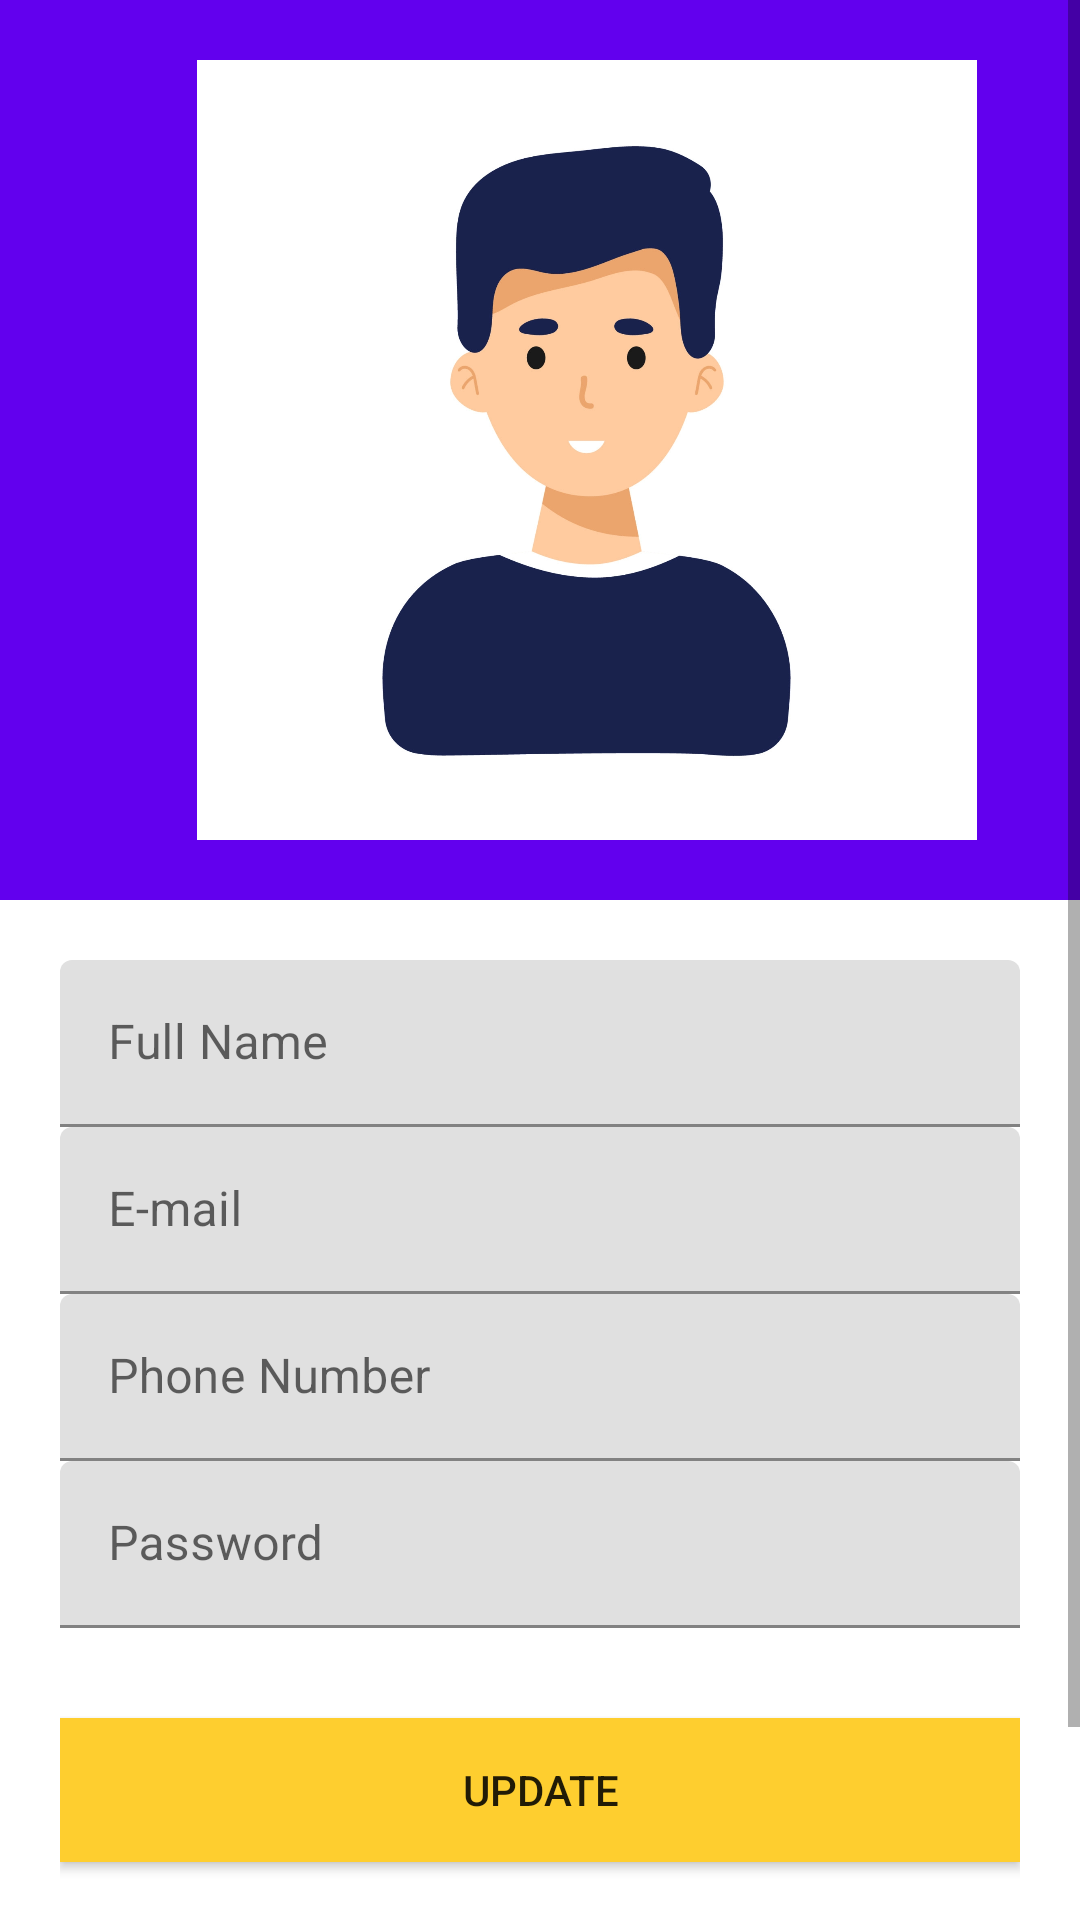

This screen was rendered from an Android layout file. Write that file and the resources it references.
<!-- AndroidManifest.xml: application theme Theme.Myfinalproject01 -->
<!-- res/layout/activity_user_profile.xml -->
<?xml version="1.0" encoding="utf-8"?>
<ScrollView xmlns:android="http://schemas.android.com/apk/res/android"
    xmlns:app="http://schemas.android.com/apk/res-auto"
    xmlns:tools="http://schemas.android.com/tools"
    android:layout_width="match_parent"
    android:layout_height="match_parent"
    tools:context=".UserProfile">


    <LinearLayout
        android:layout_width="match_parent"
        android:layout_height="match_parent"
        android:orientation="vertical">

        <RelativeLayout
            android:layout_width="match_parent"
            android:layout_height="300dp"
            android:background="@color/purple_500"
            android:padding="20dp">

            <ImageView
                android:id="@+id/profile_image"
                android:layout_width="319dp"
                android:layout_height="263dp"
                android:layout_alignParentStart="true"
                android:layout_alignParentTop="true"
                android:layout_marginStart="31dp"
                android:layout_marginTop="0dp"
                android:src="@drawable/img_1" />

            <TextView
                android:id="@+id/fullname_field"
                android:layout_width="wrap_content"
                android:layout_height="36dp"
                android:layout_alignParentEnd="true"
                android:layout_centerVertical="true"
                android:layout_marginLeft="10dp"

                android:layout_marginEnd="60dp"
                android:layout_toRightOf="@+id/profile_image"
                android:includeFontPadding="false"
                android:textColor="#000"
                android:textSize="20sp" />

            <TextView
                android:id="@+id/username_field"
                android:layout_width="54dp"
                android:layout_height="163dp"
                android:layout_below="@id/fullname_field"
                android:layout_alignParentEnd="true"
                android:layout_alignParentBottom="true"
                android:layout_marginLeft="26dp"
                android:layout_marginTop="-89dp"
                android:layout_marginEnd="16dp"
                android:layout_marginBottom="38dp"
                android:layout_toRightOf="@+id/profile_image"
                android:includeFontPadding="false"
                android:textSize="14sp" />
        </RelativeLayout>

        <LinearLayout
            android:layout_width="match_parent"
            android:layout_height="wrap_content"
            android:orientation="vertical"
            android:padding="20dp">

            <com.google.android.material.textfield.TextInputLayout
                android:id="@+id/full_name_profile"
                android:layout_width="match_parent"
                android:layout_height="wrap_content"
                android:hint="Full Name">

                <com.google.android.material.textfield.TextInputEditText
                    android:layout_width="match_parent"
                    android:layout_height="wrap_content"

                    android:drawablePadding="10dp" />
            </com.google.android.material.textfield.TextInputLayout>

            <com.google.android.material.textfield.TextInputLayout
                android:id="@+id/email_profile"
                android:layout_width="match_parent"
                android:layout_height="wrap_content"
                android:hint="E-mail">

                <com.google.android.material.textfield.TextInputEditText
                    android:layout_width="match_parent"
                    android:layout_height="wrap_content"

                    android:drawablePadding="10dp" />
            </com.google.android.material.textfield.TextInputLayout>

            <com.google.android.material.textfield.TextInputLayout
                android:id="@+id/phone_no_profile"
                android:layout_width="match_parent"
                android:layout_height="wrap_content"
                android:hint="Phone Number">

                <com.google.android.material.textfield.TextInputEditText
                    android:layout_width="match_parent"
                    android:layout_height="wrap_content"

                    android:drawablePadding="10dp" />
            </com.google.android.material.textfield.TextInputLayout>

            <com.google.android.material.textfield.TextInputLayout
                android:id="@+id/password_profile"
                android:layout_width="match_parent"
                android:layout_height="wrap_content"
                android:hint="Password">

                <com.google.android.material.textfield.TextInputEditText
                    android:layout_width="match_parent"
                    android:layout_height="wrap_content"

                    android:drawablePadding="10dp" />
            </com.google.android.material.textfield.TextInputLayout>

            <Button
                android:layout_width="match_parent"
                android:layout_height="wrap_content"
                android:layout_marginTop="30dp"
                android:background="#fece2f"

                android:onClick="update"
                android:text="UPDATE" />

            <Button
                android:id="@+id/button10"
                android:layout_width="367dp"
                android:layout_height="51dp"
                android:layout_marginTop="20dp"
                android:background="#fece2f"

                android:onClick="delete"
                android:text="Delete ALL" />

        </LinearLayout>
    </LinearLayout>

</ScrollView>
<!-- resources referenced by this layout -->
<resources>
  <!-- drawable img_1: png bitmap (drawable, 219458 bytes) -->
  <style name="Theme.Myfinalproject01" parent="Theme.MaterialComponents.DayNight.NoActionBar">
          
          <item name="colorPrimary">@color/purple_500</item>
          <item name="colorPrimaryVariant">@color/purple_700</item>
          <item name="colorOnPrimary">@color/white</item>
          
          <item name="colorSecondary">@color/teal_200</item>
          <item name="colorSecondaryVariant">@color/teal_700</item>
          <item name="colorOnSecondary">@color/black</item>
          
          <item name="android:statusBarColor">?attr/colorPrimaryVariant</item>
          
      </style>
  <!-- not gathered from this repository: default colours our renderer supplied (Android Studio template values) -->
  <color name="purple_500">#FF6200EE</color>
  <color name="purple_700">#FF3700B3</color>
  <color name="teal_200">#FF03DAC5</color>
  <color name="teal_700">#FF018786</color>
  <color name="black">#FF000000</color>
  <color name="white">#FFFFFFFF</color>
</resources>
